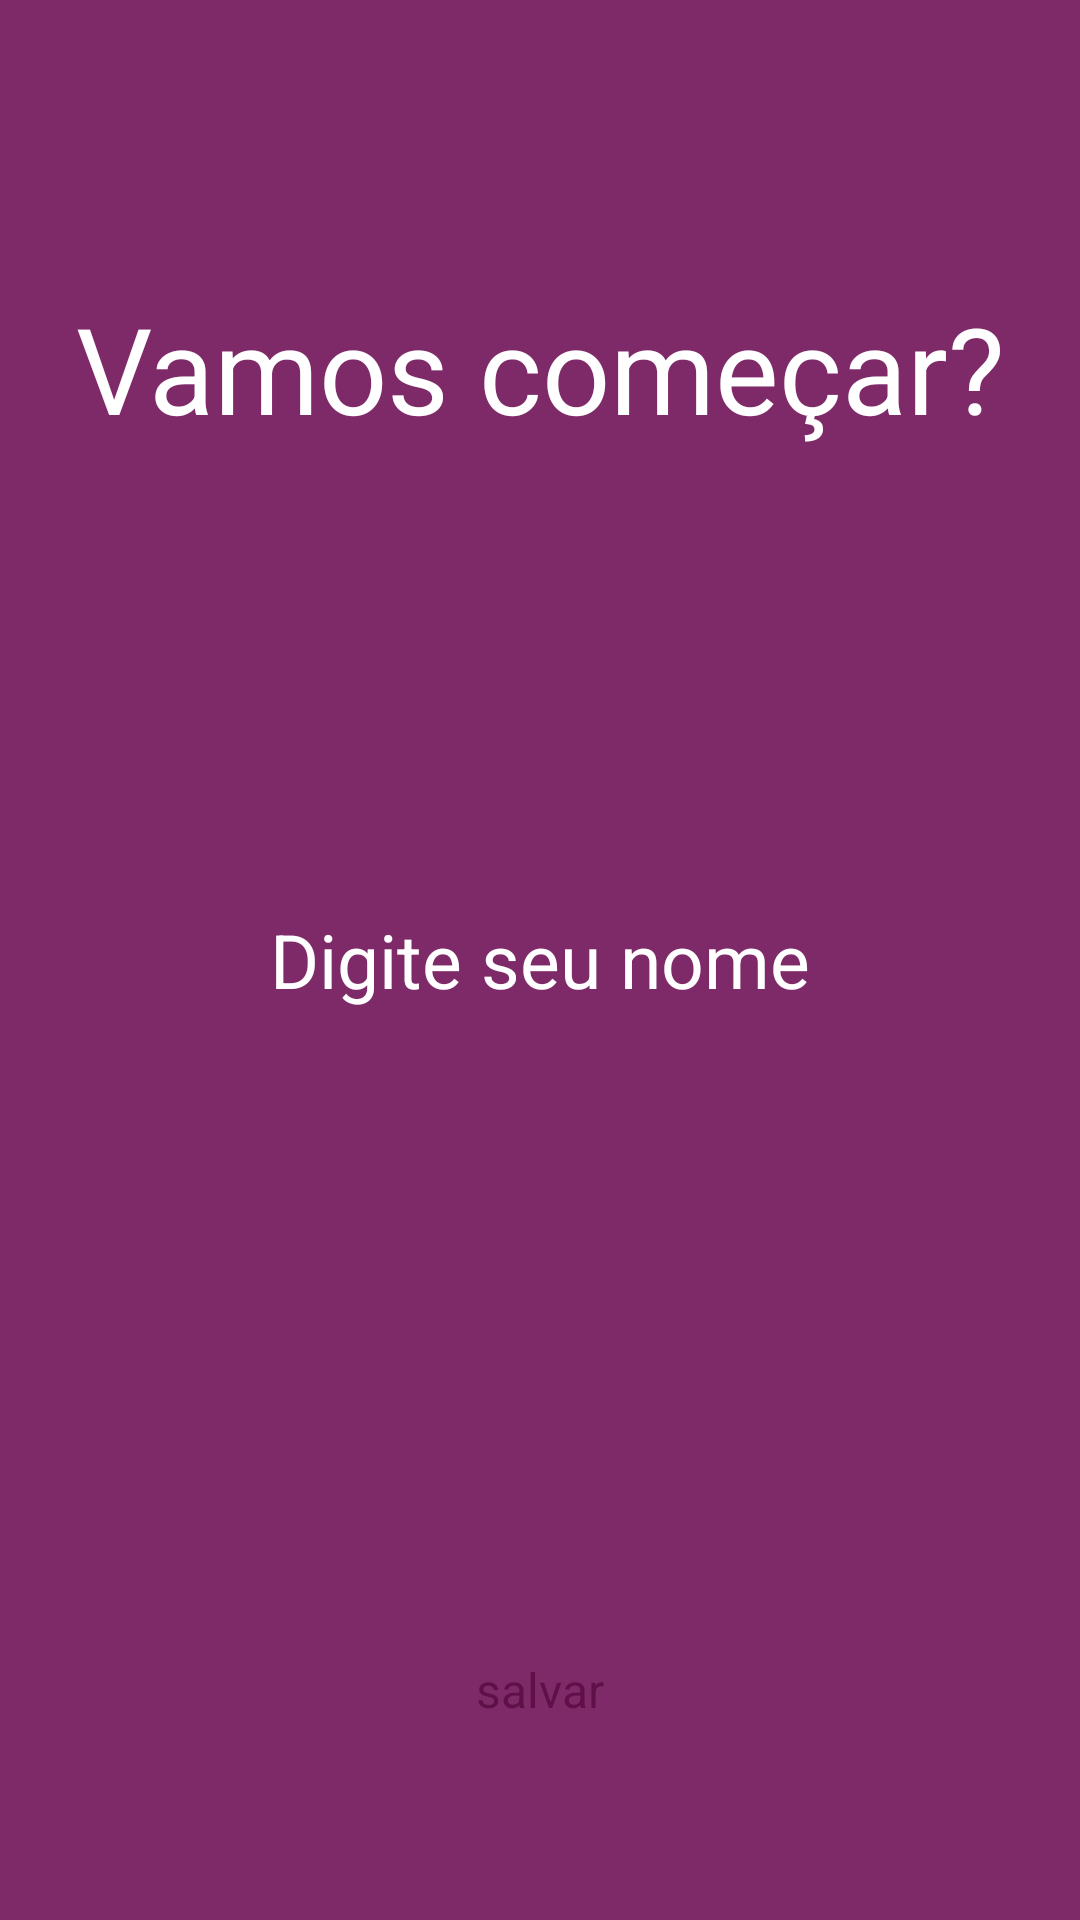

Produce the Android XML layout that renders to this screen, including the resource entries it uses.
<!-- AndroidManifest.xml: application theme Theme.Motivation -->
<!-- res/layout/activity_splash.xml -->
<?xml version="1.0" encoding="utf-8"?>
<RelativeLayout
    xmlns:android="http://schemas.android.com/apk/res/android"
    xmlns:tools="http://schemas.android.com/tools"
    android:layout_width="match_parent"
    android:layout_height="match_parent"
    android:padding="16dp"
    android:background="#7F2A68"
    tools:context=".ui.SplashActivity">

    <TextView
        android:layout_width="match_parent"
        android:layout_height="wrap_content"
        android:text="Vamos começar?"
        style="@style/style_letsgo" />

    <EditText
        android:id="@+id/editName"
        android:layout_width="match_parent"
        android:layout_height="wrap_content"
        android:hint="Digite seu nome"
        style="@style/style_input" />

    <Button
        android:id="@+id/buttonSave"
        android:layout_width="wrap_content"
        android:layout_height="wrap_content"
        android:text="salvar"
        style="@style/style_button_save" />

</RelativeLayout>
<!-- resources referenced by this layout -->
<resources>
  <style name="style_button_save">
          <item name="android:layout_centerHorizontal">true</item>
          <item name="android:layout_alignParentBottom">true</item>
          <item name="android:layout_marginBottom">50dp</item>
          <item name="android:backgroundTint">#D081AB</item>
          <item name="android:textColor">#5F1049</item>
          <item name="android:textSize">16sp</item>
      </style>
  <style name="style_input">
          <item name="android:layout_centerHorizontal">true</item>
          <item name="android:layout_centerVertical">true</item>
          <item name="android:gravity">center</item>
          <item name="android:textSize">25sp</item>
          <item name="android:textColorHint">@color/white</item>
          <item name="android:textColor">@color/white</item>
          <item name="android:inputType">textAutoCorrect</item>
      </style>
  <style name="style_letsgo">
          <item name="android:gravity">center</item>
          <item name="android:layout_marginTop">80dp</item>
          <item name="android:textSize">40sp</item>
          <item name="android:textColor">@color/white</item>
      </style>
  <color name="white">#FFFFFF</color>
</resources>
